Run: headless pygame with SDL's dummy video driver; simulated clock (each Clock.tick advances the game by its frame time, no real sleeping); random seed 0; keys injected as events and as key.get_pressed() state; no mouse input.
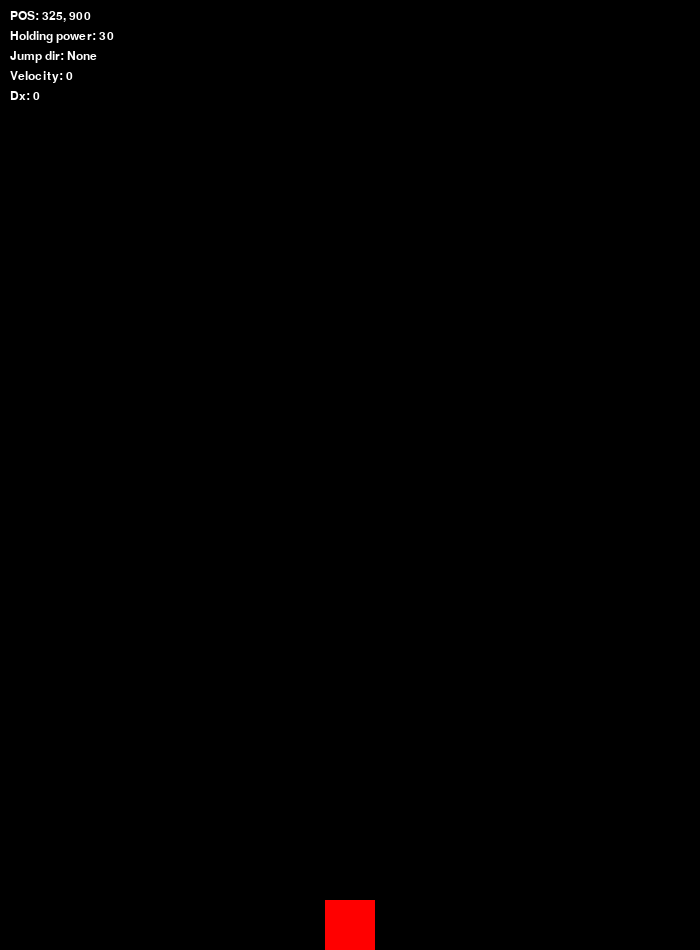
Frame 1 of 4 · flips 1–60 · no input
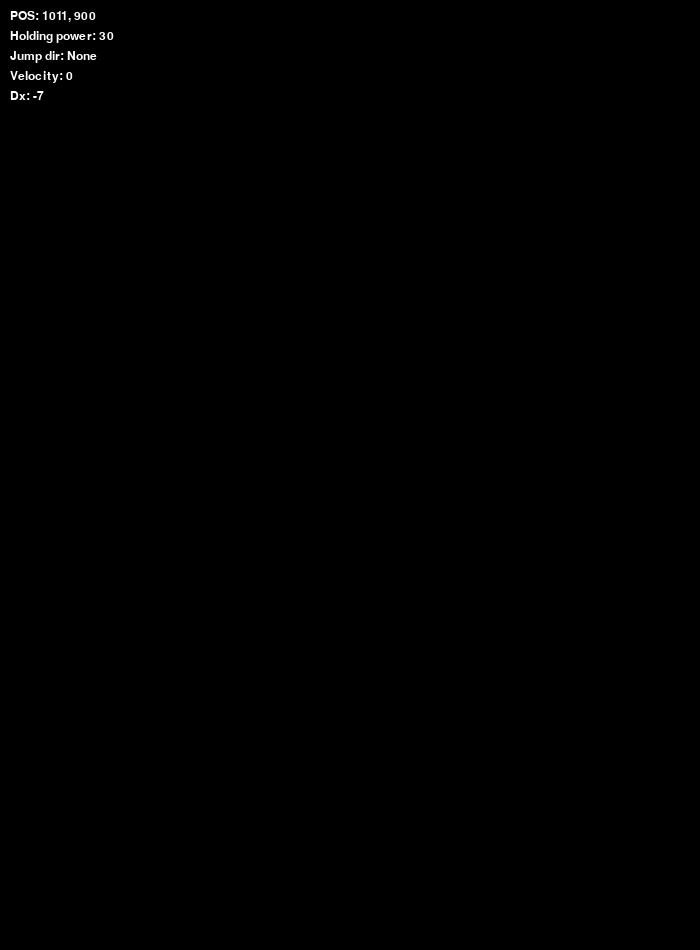
Frame 2 of 4 · flips 61–180 · tapped SPACE, RETURN · held RIGHT (→), D
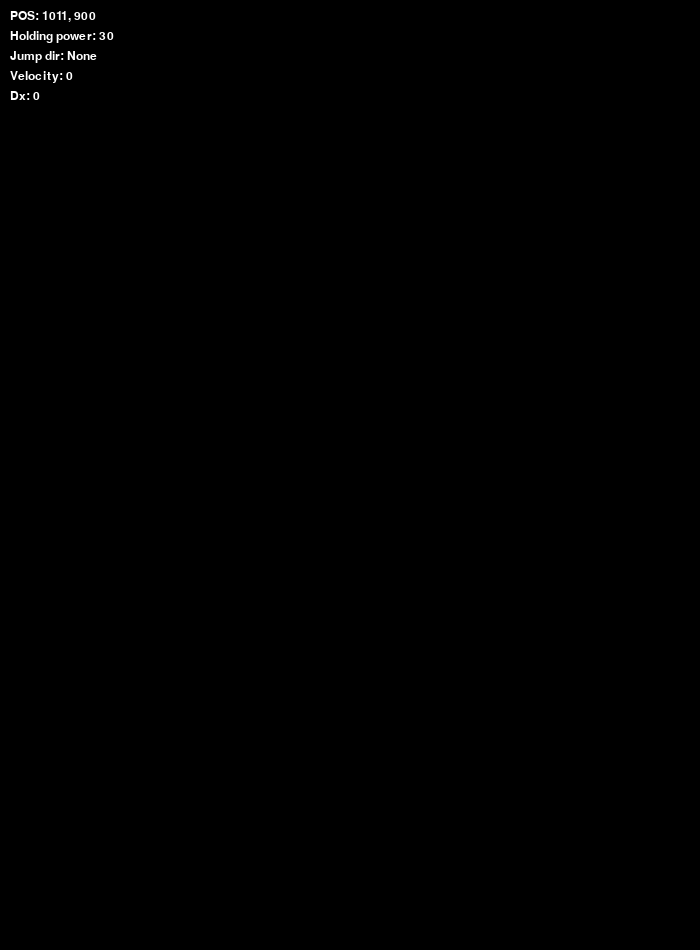
Frame 3 of 4 · flips 181–300 · held DOWN (↓), S
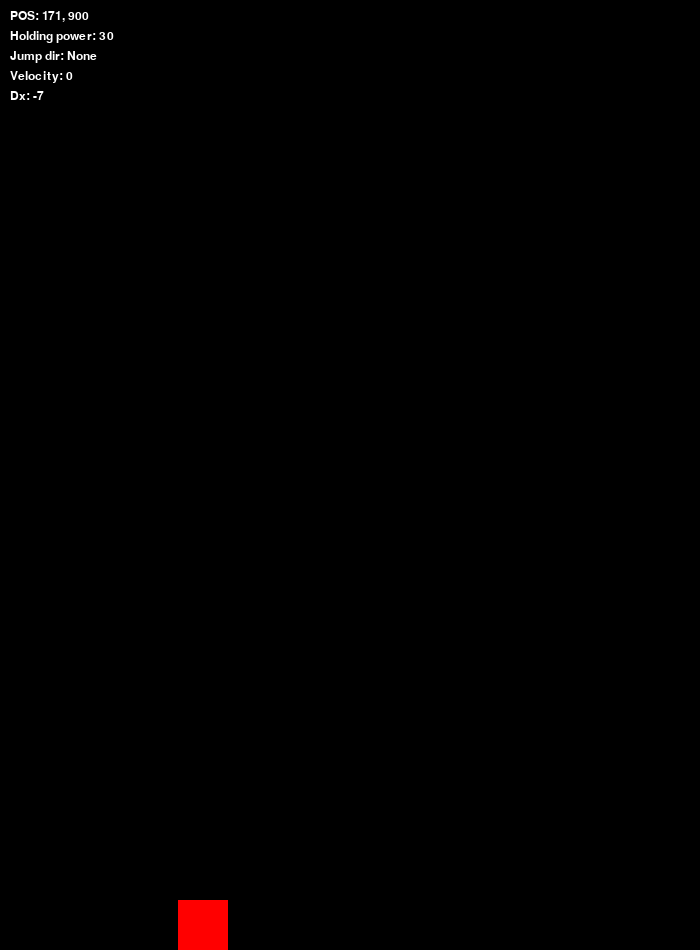
Frame 4 of 4 · flips 301–420 · held LEFT (←), A, UP (↑), W

The pygame program that drew these frames:

import pygame
pygame.init()
WIDTH, HEIGHT = (700, 950)
GRAVITY = 400  # Ускорение свободного падения
N = 9  # Коэффициент увеличения высоты прыжка
FPS = 60
DT = FPS / 1000.0
class Player:
    def __init__(self, x, y) -> None:
        self.rect = pygame.Rect(0, 0, 50, 50)
        self.rect.center = (x, y)
        self.dx = 0
        self.jump_power = 30
        self.velocity_y = 0
        self.jump_direction = None
        self.on_ground = True  # Переменная, чтобы проверить, на земле ли игрок

    def move(self):
        keys = pygame.key.get_pressed()
        if self.on_ground and not keys[pygame.K_SPACE]: # Если игрок на земле и не заряжает прыжок
            if keys[pygame.K_LEFT]:
                self.dx = -7 # Двигаемся влево
            elif keys[pygame.K_RIGHT]:
                self.dx = 7 # Двигаемся вправо
            else:
                self.dx = 0 # Стоим на месте
            self.rect.x += self.dx

    def border_collision(self):
        if (self.rect.x < 0) or (self.rect.x > WIDTH - 50):
            self.dx = -self.dx # отскок от стен
        if self.rect.y > HEIGHT - 50:
            self.rect.y = HEIGHT - 50
            self.on_ground = True  # Устанавливаем, что игрок на земле

    def jump_charge(self):
        key = pygame.key.get_pressed()
        if self.on_ground:
            if key[pygame.K_SPACE]:  # Зарядка прыжка возможна только на земле
                self.jump_power += 1
                self.jump_power = min(self.jump_power, 100)
            if key[pygame.K_LEFT]: # Если игрок заряжает прыжок и нажимает налево
                self.dx = -7
            if key[pygame.K_RIGHT]: # Если игрок заряжает прыжок и нажимает направо
                self.dx = 7

    def jump(self):
        if self.on_ground:
            self.velocity_y = -self.jump_power*N # Прыгаем с силой, равной заряду, помноженному на N, чтобы увеличить высоту начального прыжка
            self.on_ground = False
            self.jump_power = 30

    def update(self):
        if not self.on_ground:
            self.velocity_y += GRAVITY * DT
            self.rect.y += self.velocity_y * DT / 2
            self.rect.x += self.dx # Двигаемся влево или вправо (константа) во время прыжка
            if self.rect.bottom > HEIGHT:
                self.rect.bottom = HEIGHT
                self.on_ground = True
                self.velocity_y = 0

    def draw(self, screen):
        pygame.draw.rect(screen, (255, 0, 0), self.rect)


screen = pygame.display.set_mode((WIDTH, HEIGHT))
player = Player(350, 975)
done = 0

while not done:

    for event in pygame.event.get():
        if event.type == pygame.QUIT:
            done = 1
        if event.type == pygame.KEYUP:
            if event.key == pygame.K_SPACE:
                player.jump()  # Запускаем прыжок

    screen.fill((0, 0, 0))
    player.draw(screen)
    player.jump_charge()
    player.move()
    player.update()  # Вызываем обновление игрока с dt
    player.border_collision()

    screen.blit(pygame.font.Font(None, 18).render(f"POS: {player.rect.x}, {player.rect.y}", True, (255, 255, 255)), (10,10))
    screen.blit(pygame.font.Font(None, 18).render(f"Holding power: {player.jump_power}", True, (255, 255, 255)), (10,30))
    screen.blit(pygame.font.Font(None, 18).render(f"Jump dir: {player.jump_direction}", True, (255, 255, 255)), (10,50))
    screen.blit(pygame.font.Font(None, 18).render(f"Velocity: {player.velocity_y}", True, (255, 255, 255)), (10,70))
    screen.blit(pygame.font.Font(None, 18).render(f"Dx: {player.dx}", True, (255, 255, 255)), (10,90))
    pygame.time.Clock().tick(FPS)
    pygame.display.flip()
